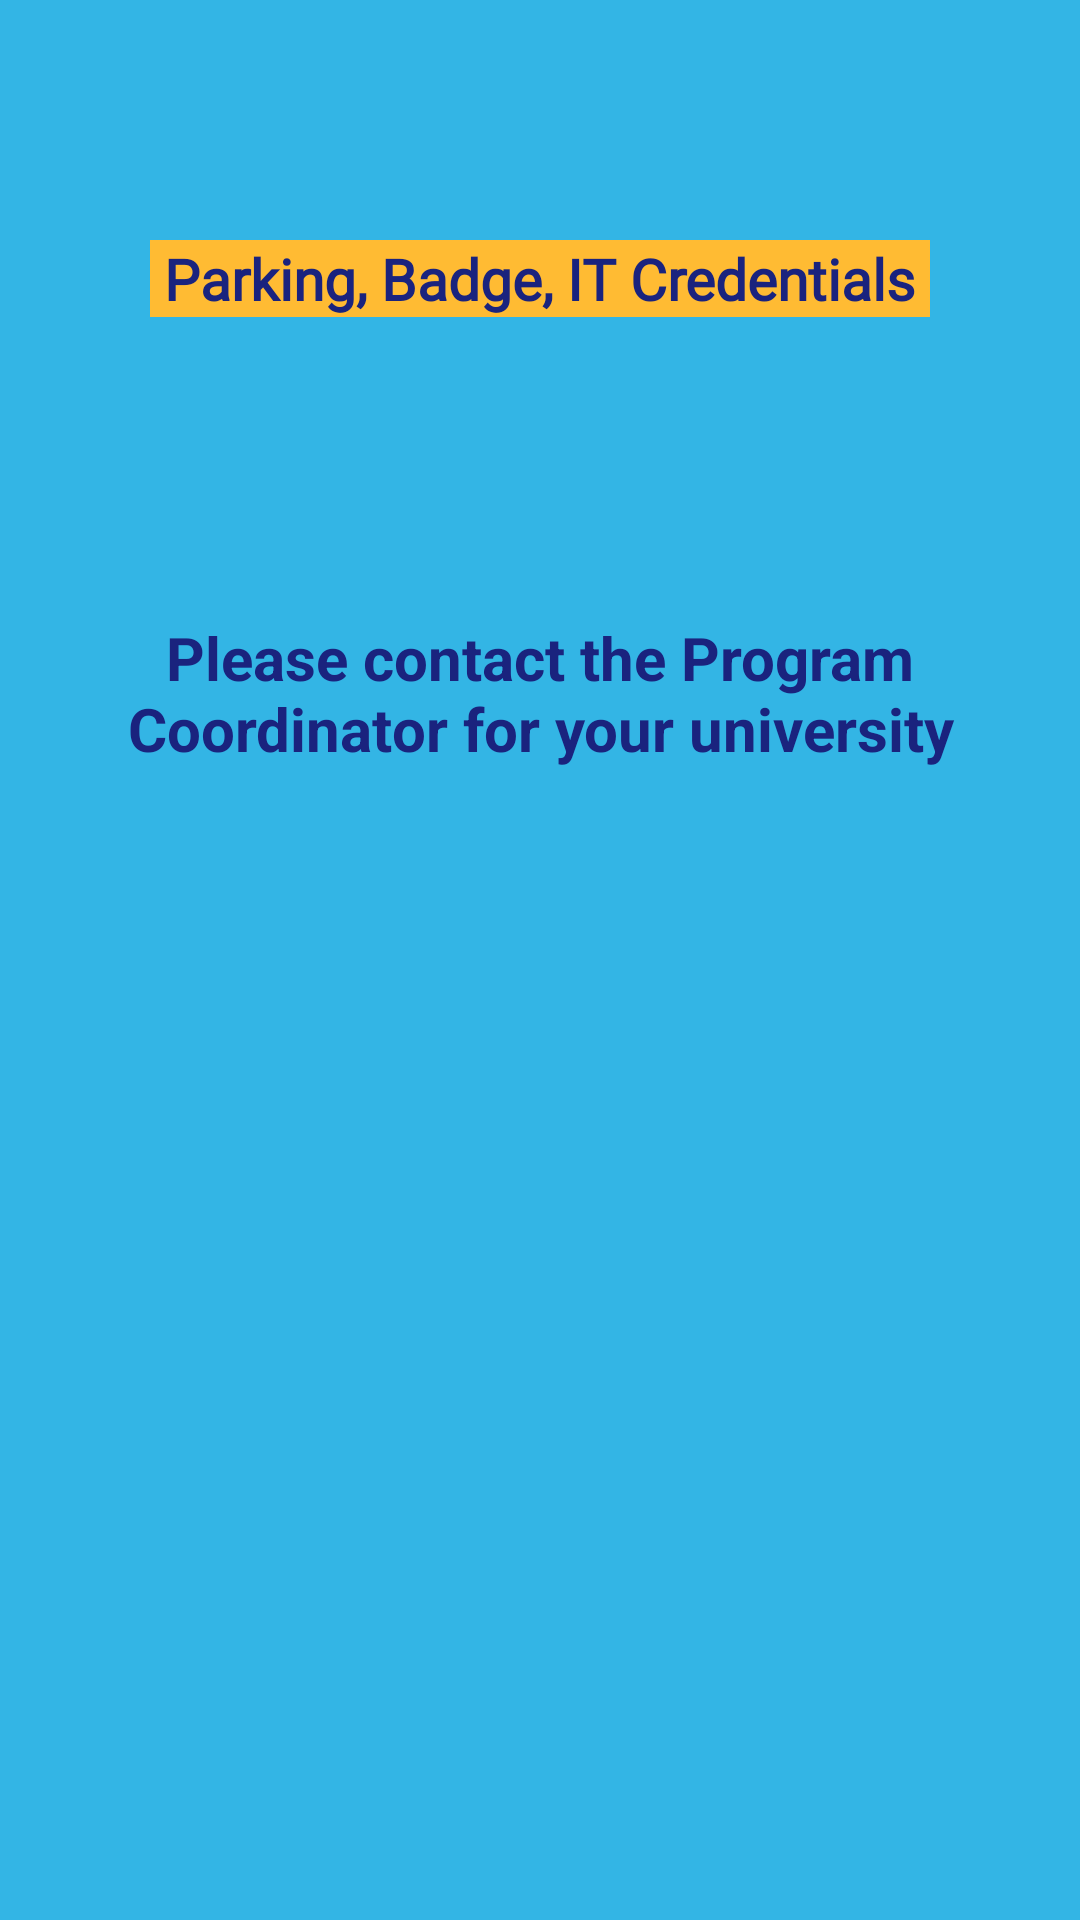

The Android layout XML behind this screen, and the referenced resources:
<!-- AndroidManifest.xml: application theme Theme.OslerEDEducation -->
<!-- res/layout/activity_parking_badge_it_credentials.xml -->
<?xml version="1.0" encoding="utf-8"?>
<ScrollView xmlns:android="http://schemas.android.com/apk/res/android"
    android:layout_width="match_parent"
    android:layout_height="match_parent"
    android:background="@android:color/holo_blue_light">
    <LinearLayout android:layout_width="match_parent"
        android:layout_height="match_parent">

        <RelativeLayout
            android:layout_width="match_parent"
            android:layout_height="391dp">

            <TextView
                android:id="@+id/text1"
                android:layout_width="wrap_content"
                android:layout_height="wrap_content"
                android:layout_centerHorizontal="true"
                android:layout_marginTop="80dp"
                android:background="@drawable/straight_corner"
                android:fontFamily="@font/autour_one"
                android:text=" Parking, Badge, IT Credentials "
                android:textColor="#1A237E"
                android:textSize="19sp"
                android:textStyle="bold" />

            <TextView
                android:id="@+id/text2"
                android:layout_width="match_parent"
                android:layout_height="70dp"
                android:layout_below="@+id/text1"
                android:layout_marginTop="100dp"
                android:gravity="center_horizontal"
                android:text="Please contact the Program Coordinator for your university"
                android:textAlignment="center"
                android:textColor="#1A237E"
                android:textSize="20sp"
                android:textStyle="bold" />

        </RelativeLayout>
    </LinearLayout>
</ScrollView>
<!-- resources referenced by this layout -->
<resources>
  <!-- drawable straight_corner (drawable) -->
  <?xml version="1.0" encoding="utf-8"?>
  <shape xmlns:android="http://schemas.android.com/apk/res/android">
  
      <stroke android:radius="50dp"/>
      <solid android:color="#ffffbb33"/>
  
  </shape>
  <style name="Theme.OslerEDEducation" parent="Theme.MaterialComponents.DayNight.DarkActionBar">
          
          <item name="colorPrimarySurface">@color/purple_500</item>
          <item name="colorPrimaryVariant">@color/purple_700</item>
          <item name="colorOnPrimary">@color/white</item>
          
          <item name="colorSecondary">@color/teal_200</item>
          <item name="colorSecondaryVariant">@color/teal_700</item>
          <item name="colorOnSecondary">@color/black</item>
          
          <item name="android:statusBarColor" tools:targetApi="l">?attr/colorPrimaryVariant</item>
          
          <item name="colorPrimary">@color/colorPrimary</item>
          <item name="colorPrimaryDark">@color/colorPrimaryDark</item>
          <item name="colorAccent">@color/colorAccent</item>
      </style>
  <color name="purple_500">#FF6200EE</color>
  <color name="purple_700">#FF3700B3</color>
  <color name="white">#FFFFFFFF</color>
  <color name="teal_200">#FF03DAC5</color>
  <color name="teal_700">#FF018786</color>
  <color name="black">#FF000000</color>
  <color name="colorPrimary">#303f9f</color>
  <color name="colorPrimaryDark">#ec6d7e</color>
  <color name="colorAccent">#ff4081</color>
</resources>
